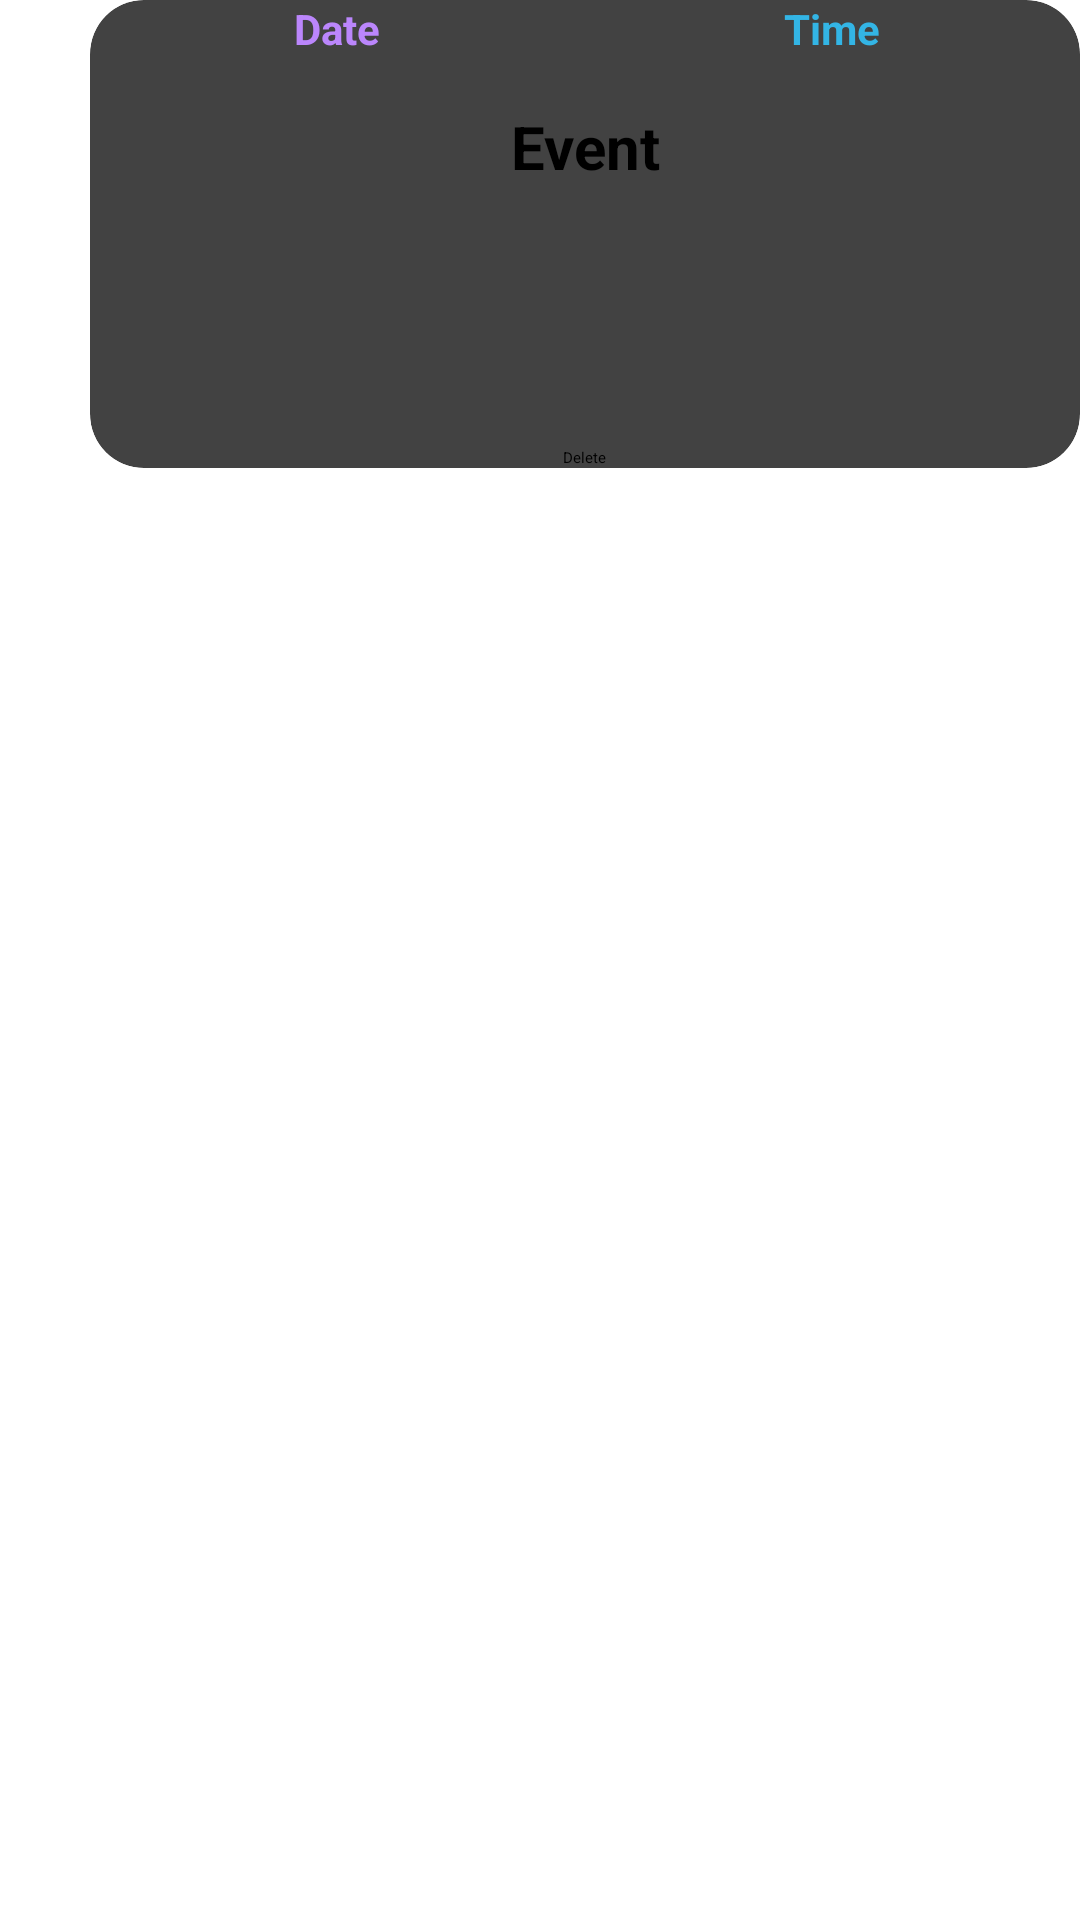

This screen was rendered from an Android layout file. Write that file and the resources it references.
<!-- AndroidManifest.xml: application theme Theme.WeatherApp -->
<!-- res/layout/event_single_display.xml -->
<?xml version="1.0" encoding="utf-8"?>
<LinearLayout xmlns:android="http://schemas.android.com/apk/res/android"
    xmlns:app="http://schemas.android.com/apk/res-auto"
    xmlns:tools="http://schemas.android.com/tools"
    android:orientation="vertical"
    android:layout_width="match_parent"
    android:layout_height="wrap_content"
    android:layout_margin="40dp">

    <androidx.cardview.widget.CardView
        android:layout_width="match_parent"
        android:layout_height="wrap_content"
        android:minWidth="250dp"
        android:minHeight="100dp"
        app:cardCornerRadius="18dp"
        app:cardElevation="10dp"
        android:layout_marginStart="30dp"
        android:layout_marginBottom="20dp">

        <LinearLayout
            android:layout_width="match_parent"
            android:layout_height="wrap_content"
            android:orientation="vertical"
            android:maxWidth="250dp">

            <LinearLayout
                android:layout_width="match_parent"
                android:layout_height="wrap_content"
                android:layout_weight="1"
                android:orientation="horizontal">

                <TextView
                    android:id="@+id/eventDate"
                    android:layout_width="match_parent"
                    android:layout_height="wrap_content"
                    android:layout_weight="1"
                    android:gravity="center"
                    android:text="@string/date"
                    android:textColor="@color/purple_200"
                    android:textSize="14sp"
                    android:textStyle="bold"
                    tools:ignore="NestedWeights" />

                <TextView
                    android:id="@+id/eventTime"
                    android:layout_width="match_parent"
                    android:layout_height="wrap_content"
                    android:layout_weight="1"
                    android:gravity="center"
                    android:text="@string/time"
                    android:textColor="@android:color/holo_blue_light"
                    android:textSize="14sp"
                    android:textStyle="bold" />

            </LinearLayout>

            <TextView
                android:id="@+id/eventName"
                android:layout_width="match_parent"
                android:layout_height="wrap_content"
                android:minHeight="60dp"
                android:layout_weight="2"
                android:gravity="center"
                android:text="@string/event"
                android:textSize="20sp"
                android:textStyle="bold" />

            <ImageButton
                android:layout_width="60dp"
                android:layout_height="60dp"
                android:id="@+id/eventAlert"
                android:layout_gravity="center"
                android:src="@drawable/ic_action_notification_inactive"
                />

            <Button
                android:id="@+id/eventDelete"
                android:layout_width="wrap_content"
                android:layout_height="wrap_content"
                android:layout_gravity="center"
                android:layout_marginTop="10dp"
                android:layout_weight="1"
                android:text="@string/delete" />
        </LinearLayout>


    </androidx.cardview.widget.CardView>
</LinearLayout>
<!-- resources referenced by this layout -->
<resources>
  <color name="purple_200">#FFBB86FC</color>
  <string name="date">Date</string>
  <string name="delete">Delete</string>
  <string name="event">Event</string>
  <string name="time">Time</string>
</resources>
